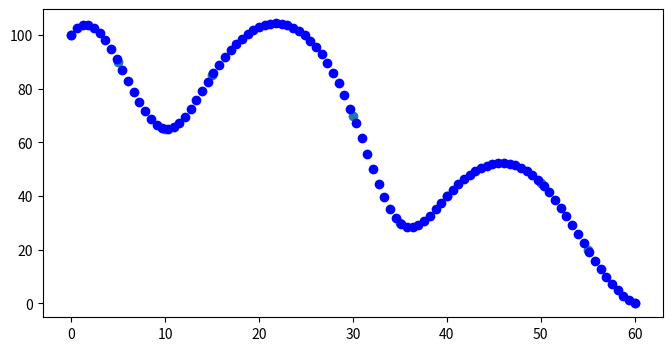

Python code for this plot:
import matplotlib.pyplot as plt
import numpy as np
from scipy import interpolate

x = [0, 5, 10, 15, 30, 35, 40, 50, 55, 60]
y = [100, 90, 65, 85, 70, 30, 40, 45, 20, 0]

fig, ax = plt.subplots(1, 1, figsize=(8, 4))

ax.plot(x, y, "o")

data = np.array((x, y))

spl = interpolate.splrep(x, y, s=0)
x_new = np.linspace(0, 60, 100)

out = interpolate.splev(x_new, spl)

ax.plot(x_new, out, "ob")
plt.show()
